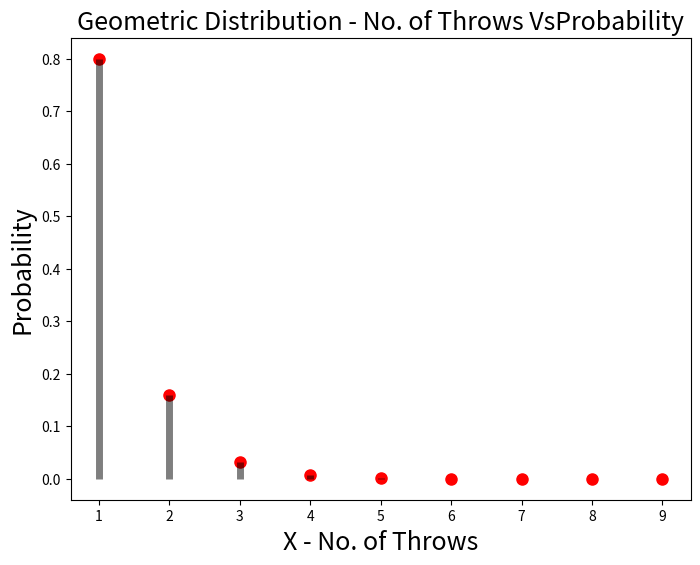

Reproduce this figure in Python.
from scipy.stats import geom
import matplotlib.pyplot as plt
X = [1, 2, 3, 4, 5, 6, 7, 8, 9] 
p = 0.8
geom_pd = geom.pmf(X, p)
fig, ax = plt.subplots(1, 1, figsize=(8, 6))
ax.plot(X, geom_pd, 'ro', ms=8, label='geom pmf') 
plt.ylabel("Probability", fontsize="18")
plt.xlabel("X - No. of Throws", fontsize="18") 
plt.title("Geometric Distribution - No. of Throws VsProbability", fontsize="18")
ax.vlines(X, 0, geom_pd, colors='black', lw=5, alpha=0.5)